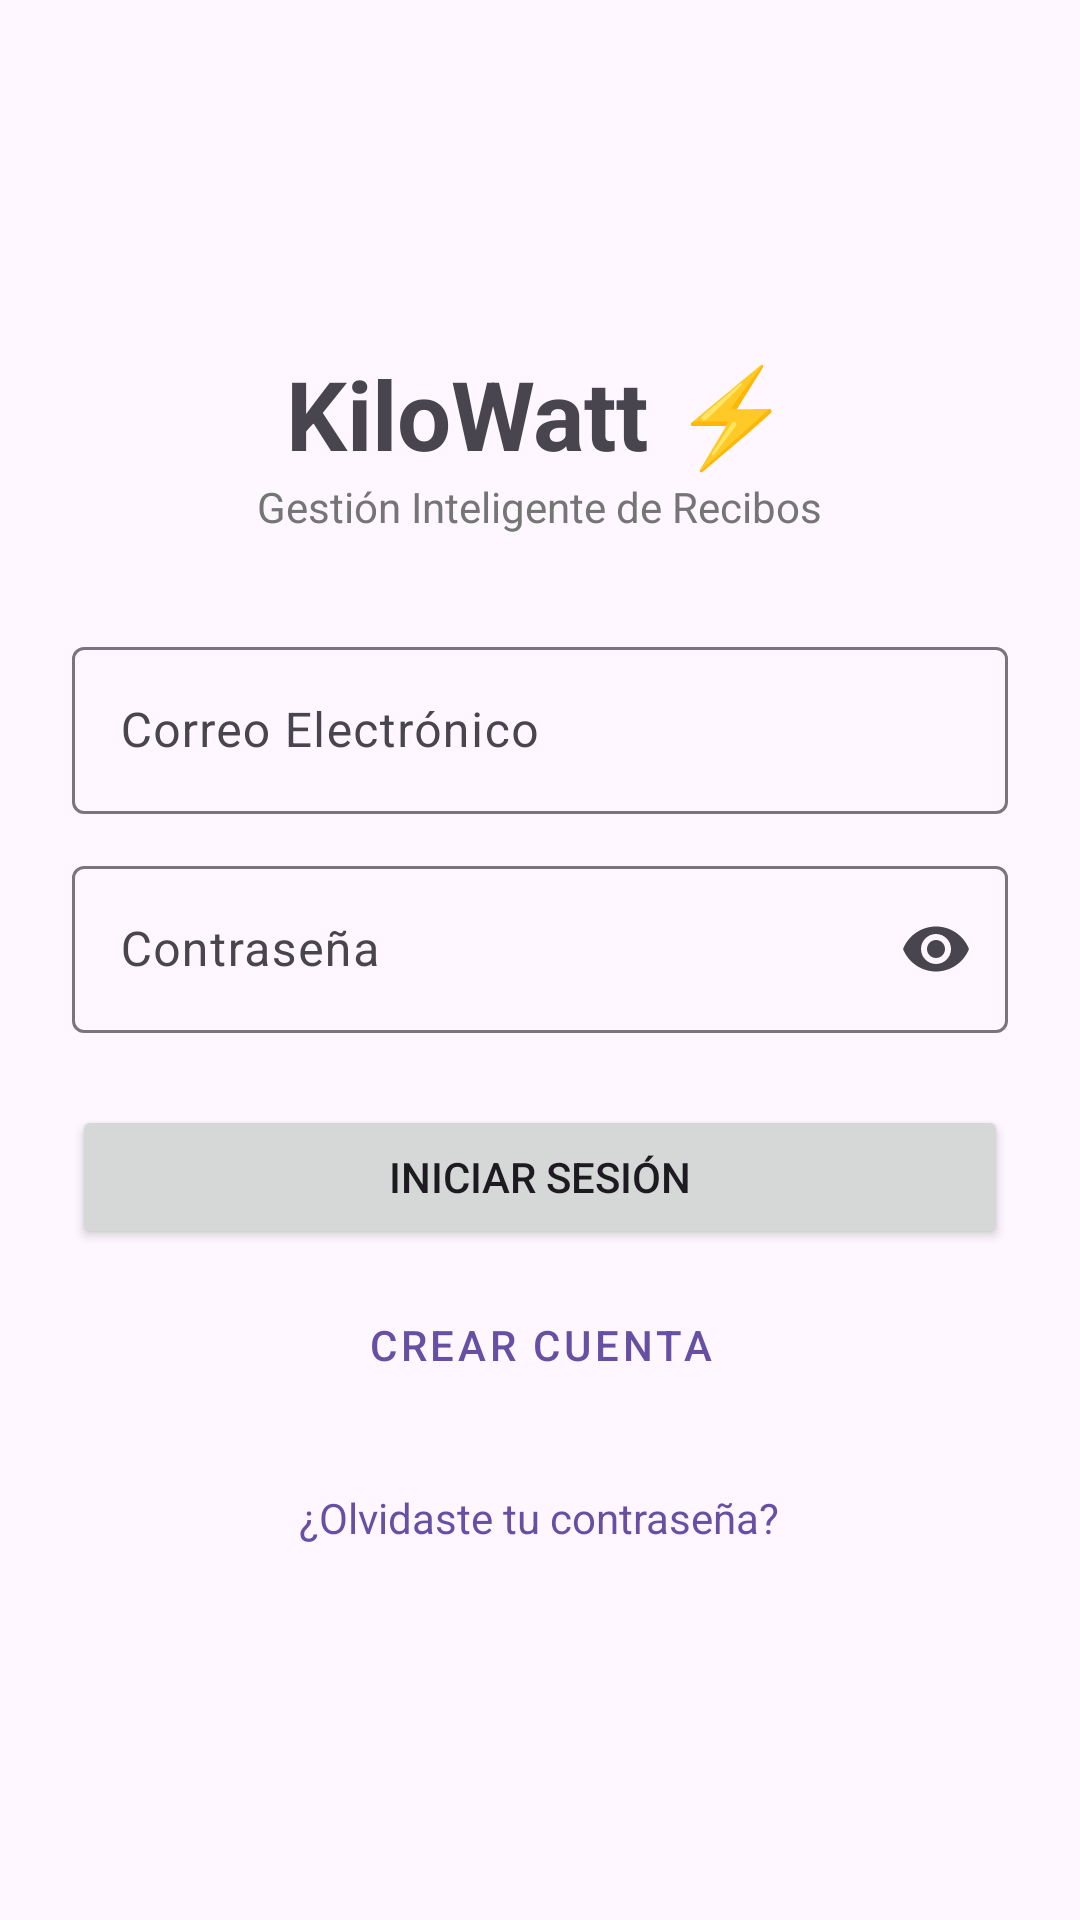

The Android layout XML behind this screen, and the referenced resources:
<!-- AndroidManifest.xml: application theme Theme.KiloWatt -->
<!-- res/layout/activity_auth.xml -->
<?xml version="1.0" encoding="utf-8"?>
<LinearLayout xmlns:android="http://schemas.android.com/apk/res/android"
    xmlns:app="http://schemas.android.com/apk/res-auto"
    android:layout_width="match_parent"
    android:layout_height="match_parent"
    android:gravity="center"
    android:orientation="vertical"
    android:padding="24dp">

    <TextView
        android:layout_width="wrap_content"
        android:layout_height="wrap_content"
        android:text="@string/main_header_title"
        android:textSize="32sp"
        android:textStyle="bold" />

    <TextView
        android:layout_width="wrap_content"
        android:layout_height="wrap_content"
        android:layout_marginBottom="32dp"
        android:text="@string/subtitle_tagline"
        android:textColor="@color/gray_secondary" />

    <com.google.android.material.textfield.TextInputLayout
        android:layout_width="match_parent"
        android:layout_height="wrap_content"
        android:hint="@string/email_hint">

        <com.google.android.material.textfield.TextInputEditText
            android:id="@+id/etEmail"
            android:layout_width="match_parent"
            android:layout_height="wrap_content"
            android:inputType="textEmailAddress" />
    </com.google.android.material.textfield.TextInputLayout>

    <com.google.android.material.textfield.TextInputLayout
        android:layout_width="match_parent"
        android:layout_height="wrap_content"
        android:layout_marginTop="12dp"
        android:hint="@string/password_hint"
        app:endIconMode="password_toggle">

        <com.google.android.material.textfield.TextInputEditText
            android:id="@+id/etPassword"
            android:layout_width="match_parent"
            android:layout_height="wrap_content"
            android:inputType="textPassword" />
    </com.google.android.material.textfield.TextInputLayout>

    <Button
        android:id="@+id/btnLogin"
        android:layout_width="match_parent"
        android:layout_height="wrap_content"
        android:layout_marginTop="24dp"
        android:text="@string/btn_login" />

    <Button
        android:id="@+id/btnRegister"
        style="@style/Widget.MaterialComponents.Button.OutlinedButton"
        android:layout_width="match_parent"
        android:layout_height="wrap_content"
        android:layout_marginTop="8dp"
        android:text="@string/btn_register" />

    <TextView
        android:id="@+id/tvForgotPassword"
        android:layout_width="wrap_content"
        android:layout_height="wrap_content"
        android:layout_marginTop="16dp"
        android:background="?attr/selectableItemBackground"
        android:clickable="true"
        android:focusable="true"
        android:padding="8dp"
        android:text="@string/btn_forgot_password"
        android:textColor="?attr/colorPrimary"
        android:textSize="14sp" />

</LinearLayout>
<!-- resources referenced by this layout -->
<resources>
  <color name="gray_secondary">#757575</color>
  <string name="btn_forgot_password">¿Olvidaste tu contraseña?</string>
  <string name="btn_login">Iniciar Sesión</string>
  <string name="btn_register">Crear Cuenta</string>
  <string name="email_hint">Correo Electrónico</string>
  <string name="main_header_title">KiloWatt ⚡</string>
  <string name="password_hint">Contraseña</string>
  <string name="subtitle_tagline">Gestión Inteligente de Recibos</string>
  <style name="Theme.KiloWatt" parent="Base.Theme.KiloWatt" />
  <style name="Base.Theme.KiloWatt" parent="Theme.Material3.DayNight.NoActionBar">
          
          
      </style>
</resources>
